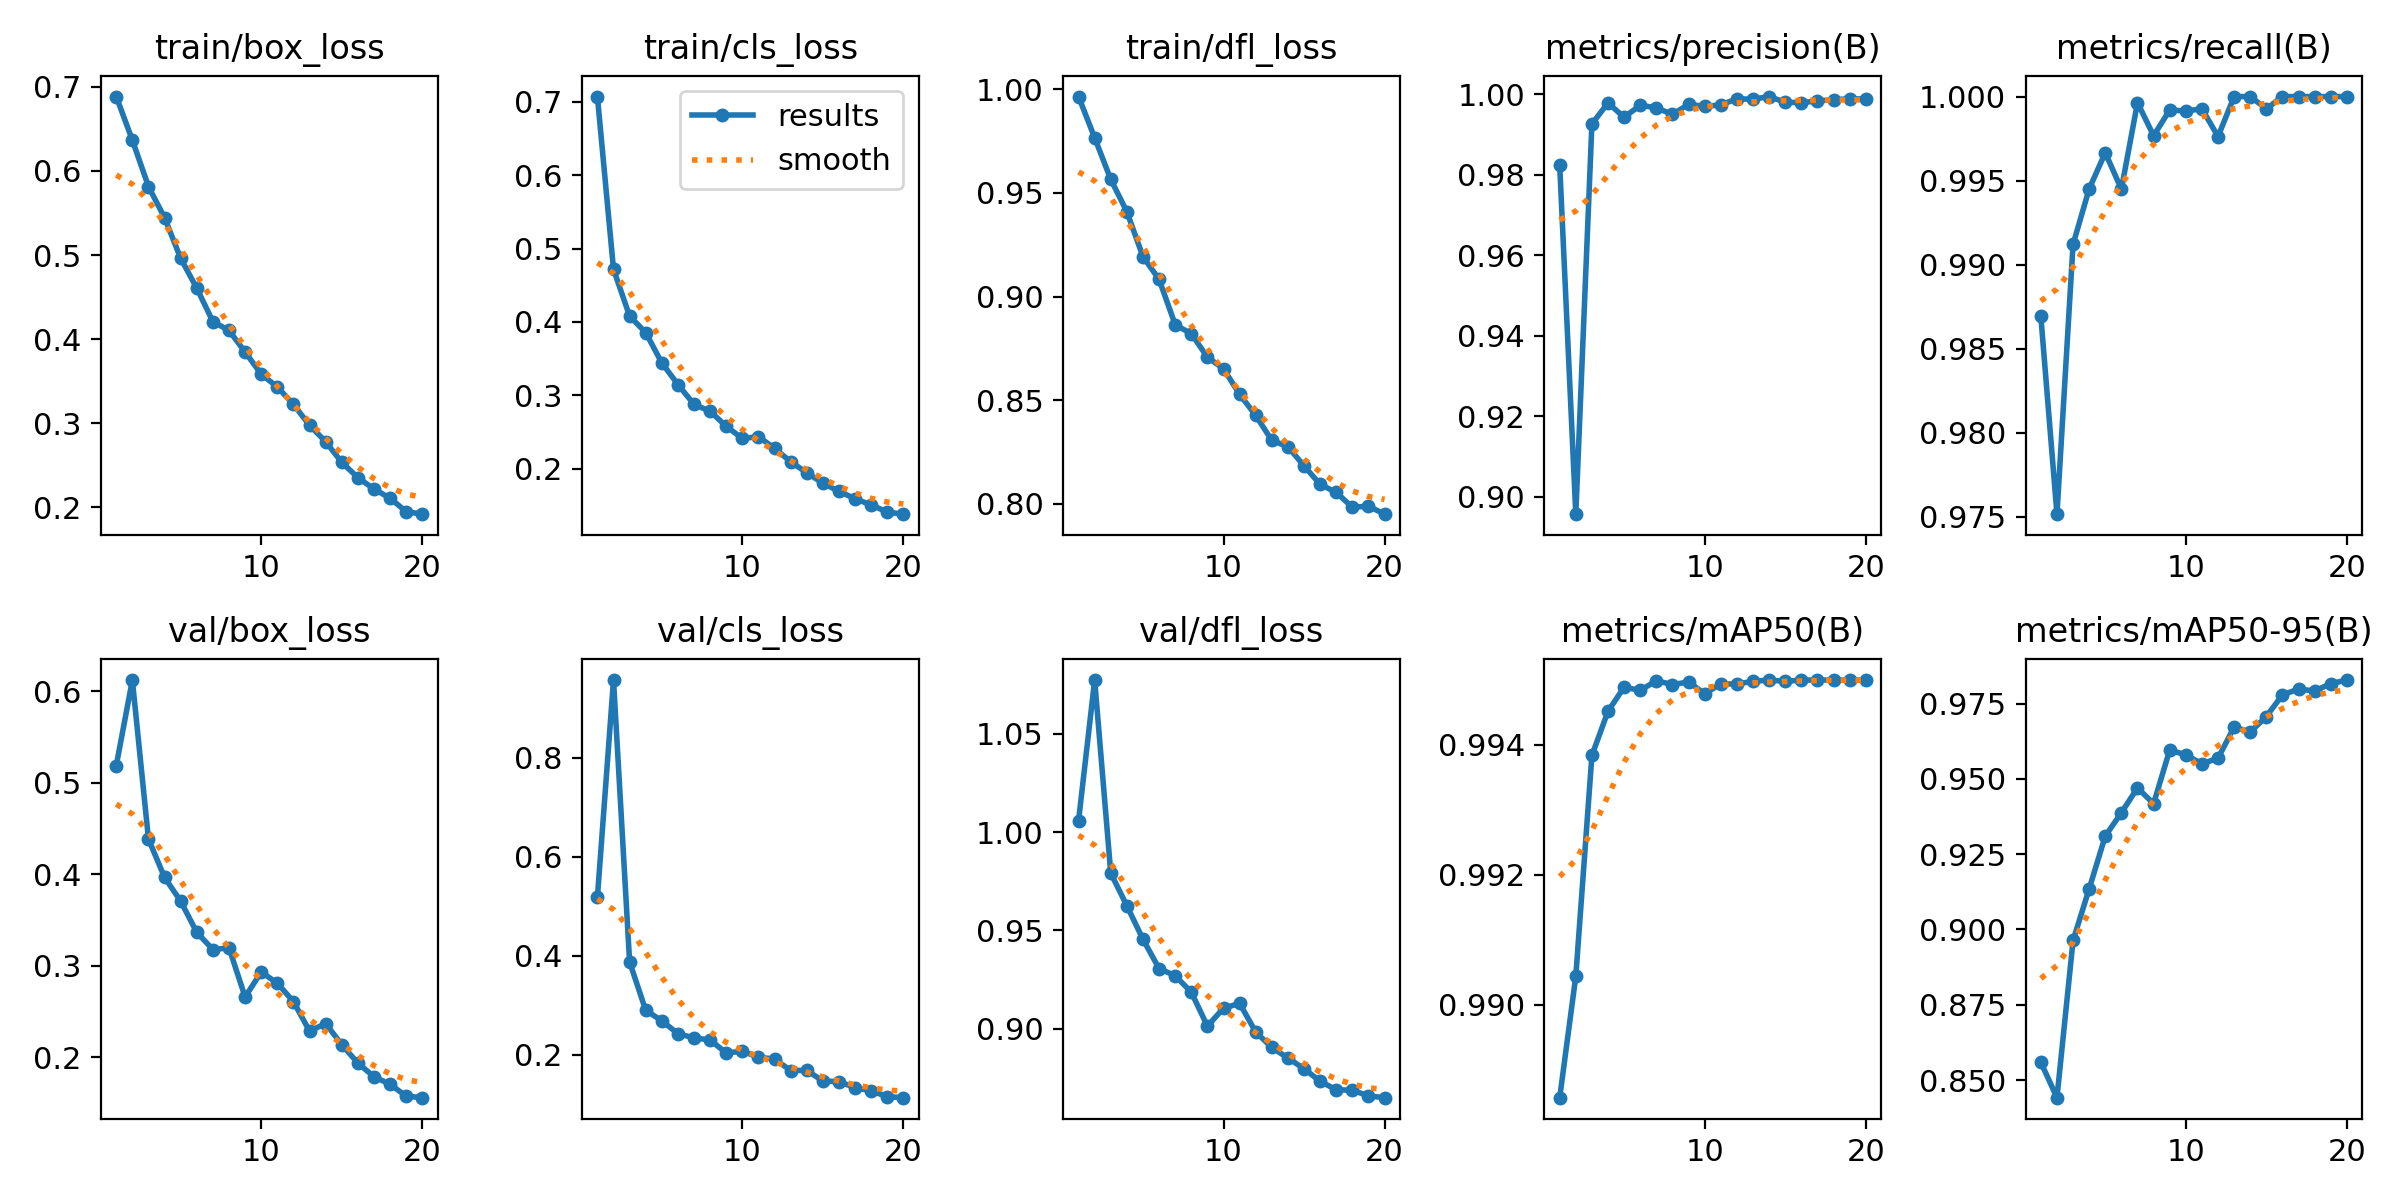

Values plotted in this chart, from the file beside it:
epoch, time, train/box_loss, train/cls_loss, train/dfl_loss, metrics/precision(B), metrics/recall(B), metrics/mAP50(B), metrics/mAP50-95(B), val/box_loss, val/cls_loss, val/dfl_loss, lr/pg0, lr/pg1, lr/pg2
1, 223, 0.6886, 0.7068, 0.9965, 0.9824, 0.9869, 0.9886, 0.8559, 0.5186, 0.5178, 1.006, 0.0004751, 0.0004751, 0.0004751
2, 424.7, 0.6367, 0.4718, 0.9766, 0.8956, 0.9752, 0.9904, 0.8441, 0.6122, 0.957, 1.077, 0.0009457, 0.0009457, 0.0009457
3, 738, 0.5815, 0.408, 0.9565, 0.9926, 0.9912, 0.9938, 0.8964, 0.4385, 0.3873, 0.9791, 0.001393, 0.001393, 0.001393
4, 1186, 0.5444, 0.3856, 0.9409, 0.9979, 0.9945, 0.9945, 0.9135, 0.3966, 0.2895, 0.9625, 0.001352, 0.001352, 0.001352
5, 1423, 0.496, 0.3443, 0.9192, 0.9943, 0.9967, 0.9949, 0.931, 0.3707, 0.2684, 0.9455, 0.001294, 0.001294, 0.001294
6, 1612, 0.4606, 0.3149, 0.9083, 0.9973, 0.9945, 0.9948, 0.9388, 0.3366, 0.2422, 0.9306, 0.001222, 0.001222, 0.001222
7, 1794, 0.4207, 0.2878, 0.8864, 0.9967, 0.9996, 0.995, 0.947, 0.3178, 0.2338, 0.9269, 0.001137, 0.001137, 0.001137
8, 1987, 0.4102, 0.2785, 0.882, 0.995, 0.9977, 0.9949, 0.9418, 0.3197, 0.2295, 0.9185, 0.001043, 0.001043, 0.001043
9, 2173, 0.3846, 0.258, 0.8707, 0.9975, 0.9992, 0.995, 0.9596, 0.2661, 0.2032, 0.9013, 0.0009402, 0.0009402, 0.0009402
10, 2358, 0.3581, 0.2415, 0.8651, 0.997, 0.9991, 0.9948, 0.958, 0.2933, 0.2069, 0.9104, 0.0008323, 0.0008323, 0.0008323
11, 2580, 0.343, 0.2439, 0.8528, 0.9974, 0.9993, 0.9949, 0.955, 0.2811, 0.1946, 0.9128, 0.0007216, 0.0007216, 0.0007216
12, 2762, 0.3223, 0.2281, 0.8426, 0.9989, 0.9976, 0.9949, 0.9569, 0.261, 0.191, 0.8982, 0.000611, 0.000611, 0.000611
13, 2945, 0.2974, 0.2098, 0.8305, 0.9988, 1, 0.995, 0.9672, 0.2288, 0.1678, 0.8904, 0.0005031, 0.0005031, 0.0005031
14, 3128, 0.2779, 0.1948, 0.8275, 0.9994, 1, 0.995, 0.9656, 0.237, 0.1681, 0.885, 0.0004005, 0.0004005, 0.0004005
15, 3311, 0.2533, 0.1807, 0.8182, 0.998, 0.9993, 0.995, 0.9708, 0.2141, 0.1466, 0.8796, 0.0003059, 0.0003059, 0.0003059
16, 3501, 0.2353, 0.1694, 0.8094, 0.9979, 1, 0.995, 0.978, 0.1938, 0.1454, 0.8731, 0.0002215, 0.0002215, 0.0002215
17, 3686, 0.2215, 0.1595, 0.8054, 0.9983, 1, 0.995, 0.9799, 0.179, 0.1332, 0.8689, 0.0001494, 0.0001494, 0.0001494
18, 3898, 0.2107, 0.151, 0.7983, 0.9986, 1, 0.995, 0.9792, 0.1707, 0.1265, 0.8686, 9.13871e-05, 9.13871e-05, 9.13871e-05
19, 4083, 0.1946, 0.1413, 0.7988, 0.9989, 1, 0.995, 0.9817, 0.1577, 0.1149, 0.8657, 4.89104e-05, 4.89104e-05, 4.89104e-05
20, 4269, 0.1916, 0.1385, 0.795, 0.9988, 1, 0.995, 0.9829, 0.156, 0.1129, 0.8648, 2.29987e-05, 2.29987e-05, 2.29987e-05
